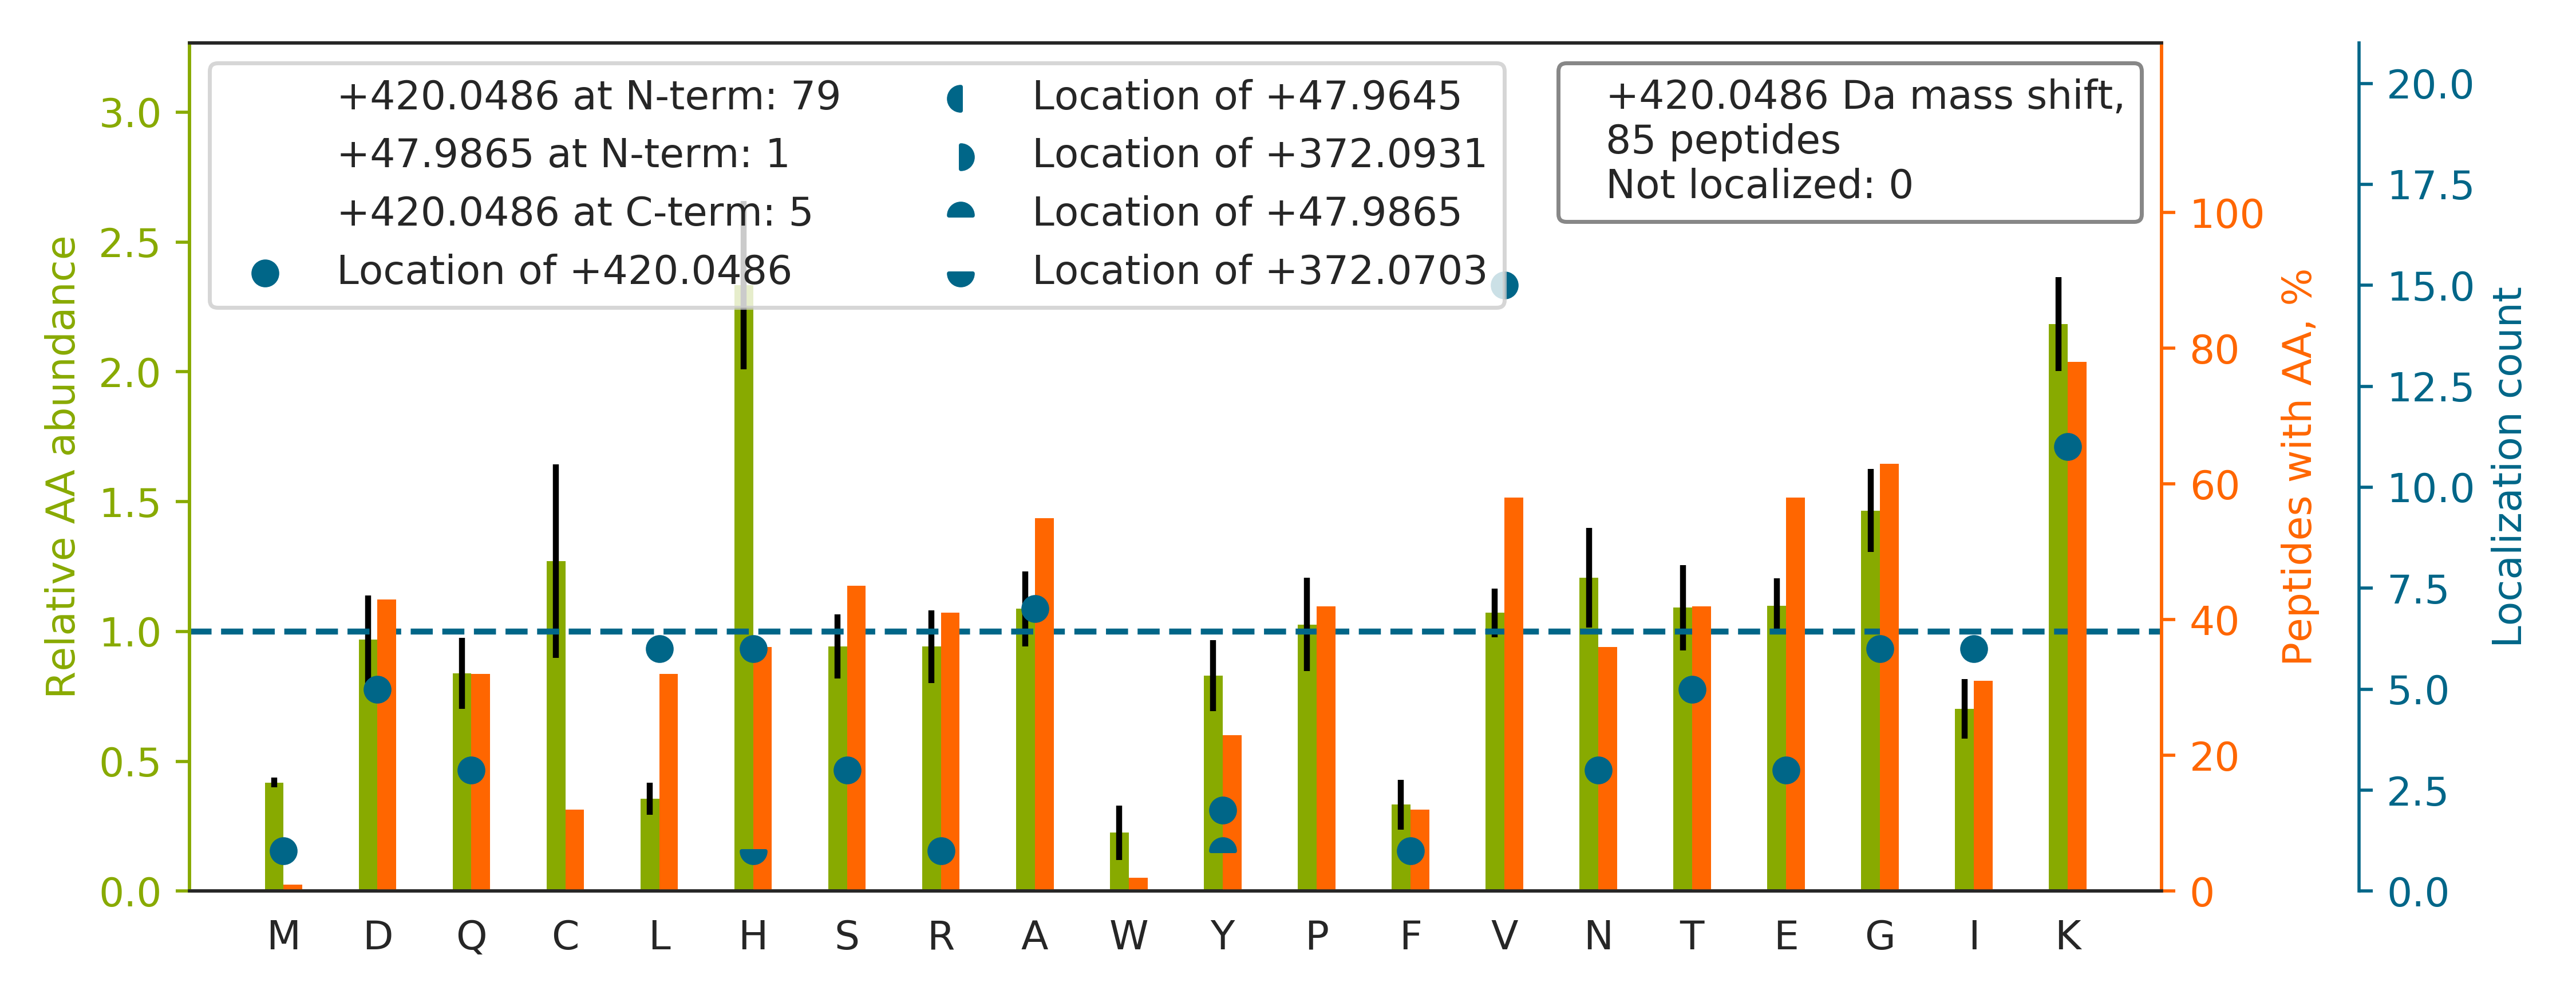

Data behind this chart, as committed beside it:
top isoform	localization score	spectrum
V[+420]DCDQHSDIAQR	1	56CPTAC_COprospective_W_VU_20160303_01CO…
K[+420]TVGVEPAADGK	0.9231	28CPTAC_COprospective_W_VU_20150810_05CO…
V[+420]GGTSDVEVNEKK	1	52CPTAC_COprospective_W_VU_20160223_11CO…
H[+420]EAYGECYK	0.3338	73CPTAC_COprospective_W_VU_20160422_11CO…
V[+420]HGPGIQSGTTNKPNK	0.9959	01CPTAC_COprospective_W_VU_20150901_01CO…
G[+420]ESGPSGPAGPTGAR	1	58CPTAC_COprospective_W_VU_20160318_11CO…
D[+420]SYVGDEAQSKR	1	68CPTAC_COprospective_W_VU_20160406_14CO…
A[+420]KPAEAPAAAAPK	0.9184	28CPTAC_COprospective_W_VU_20150810_05CO…
H[+420]ADIVTTTTHK	0.9969	25CPTAC_COprospective_W_VU_20160726_05CO…
K[+420]VVDYTTAK	0.897	87CPTAC_COprospective_W_VU_20160701_09CO…
E[+420]APAPPKAEAK	1	30CPTAC_COprospective_W_VU_20150810_20CO…
G[+420]SGTAEVELKK	1	64CPTAC_COprospective_W_VU_20160318_11CO…
Q[+420]ECCCALK	0.995	28CPTAC_COprospective_W_VU_20150810_05CO…
K[+420]PNEGADGQWK	0.9068	56CPTAC_COprospective_W_VU_20160303_01CO…
I[+420]TCGGNNIGSK	1.0	86CPTAC_COprospective_W_VU_20160628_11CO…
K[+420]GEITGEVR	0.9454	34CPTAC_COprospective_W_VU_20150824_11CO…
G[+420]KEDALVTK	0.8814	31CPTAC_COprospective_W_VU_20150810_11CO…
V[+420]NIGQGSHPQK	1	25CPTAC_COprospective_W_VU_20160726_05CO…
I[+420]SEDKNPDYR	1	52CPTAC_COprospective_W_VU_20160223_11CO…
T[+420]VIGPDGHKEVTK	1	64CPTAC_COprospective_W_VU_20160318_11CO…
V[+420]GENADSQIK	0.9963	67CPTAC_COprospective_W_VU_20160324_16CO…
A[+420]SYAQQPAESR	0.9999	51CPTAC_COprospective_W_VU_20160215_16CO…
Q[+420]VHPDTGISSK	0.9968	56CPTAC_COprospective_W_VU_20160303_01CO…
A[+420]AQEEYVKR	1	30CPTAC_COprospective_W_VU_20150810_20CO…
L[+420]GIHEDSQNR	1	67CPTAC_COprospective_W_VU_20160324_16CO…
A[+420]LTQTGGPHVK	1	45CPTAC_COprospective_W_VU_20151202_05CO…
V[+420]GDTYERPK	1	17CPTAC_COprospective_W_VU_20150807_09CO…
L[+420]DELRDEGK	0.9999	60CPTAC_COprospective_W_VU_20160311_27CO…
L[+420]DKENALDR	0.9998	45CPTAC_COprospective_W_VU_20151202_05CO…
V[+420]GEFCHNR	0.9995	25CPTAC_COprospective_W_VU_20160726_05CO…
V[+420]GEFSGANKEK	1	92CPTAC_COprospective_W_VU_20160728_11CO…
LIHEQEQQSSS[+420]	1	35CPTAC_COprospective_W_VU_20150901_16CO…
E[+420]TGEHLVHVK	0.9795	100CPTAC_COprospective_W_VU_20160806_09C…
H[+420]VFGQPAK	0.3156	41CPTAC_COprospective_W_VU_20151124_21CO…
L[+420]KDELASTK	0.9898	87CPTAC_COprospective_W_VU_20160701_09CO…
N[+420]IIHGSDSVK	0.9942	73CPTAC_COprospective_W_VU_20160422_11CO…
L[+420]SAKPAPPKPEPKPK	0.9999	88CPTAC_COprospective_W_VU_20160705_11CO…
I[+420]TITNDKGR	1	61CPTAC_COprospective_W_VU_20160707_11CO…
A[+420]QHEDQVEQYKK	0.8343	25CPTAC_COprospective_W_VU_20160726_05CO…
Y[+48]H[+372]TINGHNAEVR	0.03573	49CPTAC_COprospective_W_VU_20151222_11CO…
N[+420]SPGSQVASNPR	1	56CPTAC_COprospective_W_VU_20160303_01CO…
RACGCAAAPDVK[+420]	1.0	42CPTAC_COprospective_W_VU_20151124_05CO…
H[+420]NTYGVDCEK	1.0	45CPTAC_COprospective_W_VU_20151202_05CO…
D[+420]AVTYTEHAK	1	57CPTAC_COprospective_W_VU_20160317_15CO…
H[+420]YEGSTVPEK	0.9899	25CPTAC_COprospective_W_VU_20160726_05CO…
I[+420]KVDCNTCTCK	0.9134	64CPTAC_COprospective_W_VU_20160318_11CO…
K[+420]GQAVDYEGSR	0.9984	59CPTAC_COprospective_W_VU_20160308_13CO…
K[+420]LQELSSK	0.8669	30CPTAC_COprospective_W_VU_20150810_20CO…
KGVITVK[+420]	0.894	51CPTAC_COprospective_W_VU_20160215_16CO…
D[+420]SYVGDEAQSK	1	53CPTAC_COprospective_W_VU_20160226_11CO…
V[+420]HLTPEEK	0.9876	64CPTAC_COprospective_W_VU_20160318_11CO…
Y[+420]QASTSNTVSK	1.0	41CPTAC_COprospective_W_VU_20151124_21CO…
T[+420]YIPPKGETK	0.9872	88CPTAC_COprospective_W_VU_20160705_11CO…
I[+420]AGQVAAANK	0.9341	29CPTAC_COprospective_W_VU_20150810_11CO…
V[+420]PSHAVVAR	1	29CPTAC_COprospective_W_VU_20150810_11CO…
N[+420]TAELQPESGKR	1	88CPTAC_COprospective_W_VU_20160705_11CO…
S[+420]QAGVSSGAPPGR	0.8799	61CPTAC_COprospective_W_VU_20160707_11CO…
KGEDFVK[+420]	0.8599	59CPTAC_COprospective_W_VU_20160308_13CO…
H[+420]CCPAGFR	0.9186	49CPTAC_COprospective_W_VU_20151222_11CO…
K[+420]LLEGEESR	0.9898	62CPTAC_COprospective_W_VU_20160311_05CO…
... 25 more rows
